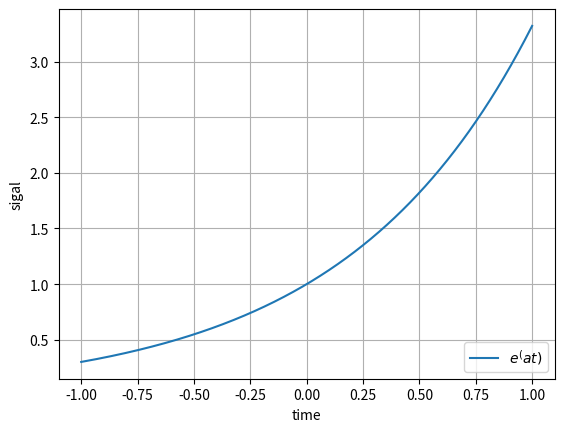

Here is the Python script that generated this plot:
import numpy as np
import matplotlib.pyplot as plt
fs = 4.4e4 # sampling frequency(4.4*10^4)
ts = 1/fs
t = np.arange(-1., 1., ts)
C = 1
a  = 1.2

xt = C*np.exp(a*t)
xt1 = t + 1
fig , ax = plt.subplots()
ax.plot(t,xt,label = '$e^(at)$')
ax.set_xlabel('time')
ax.set_ylabel('sigal')
plt.legend(loc='lower right')
ax.grid(True)
plt.show()